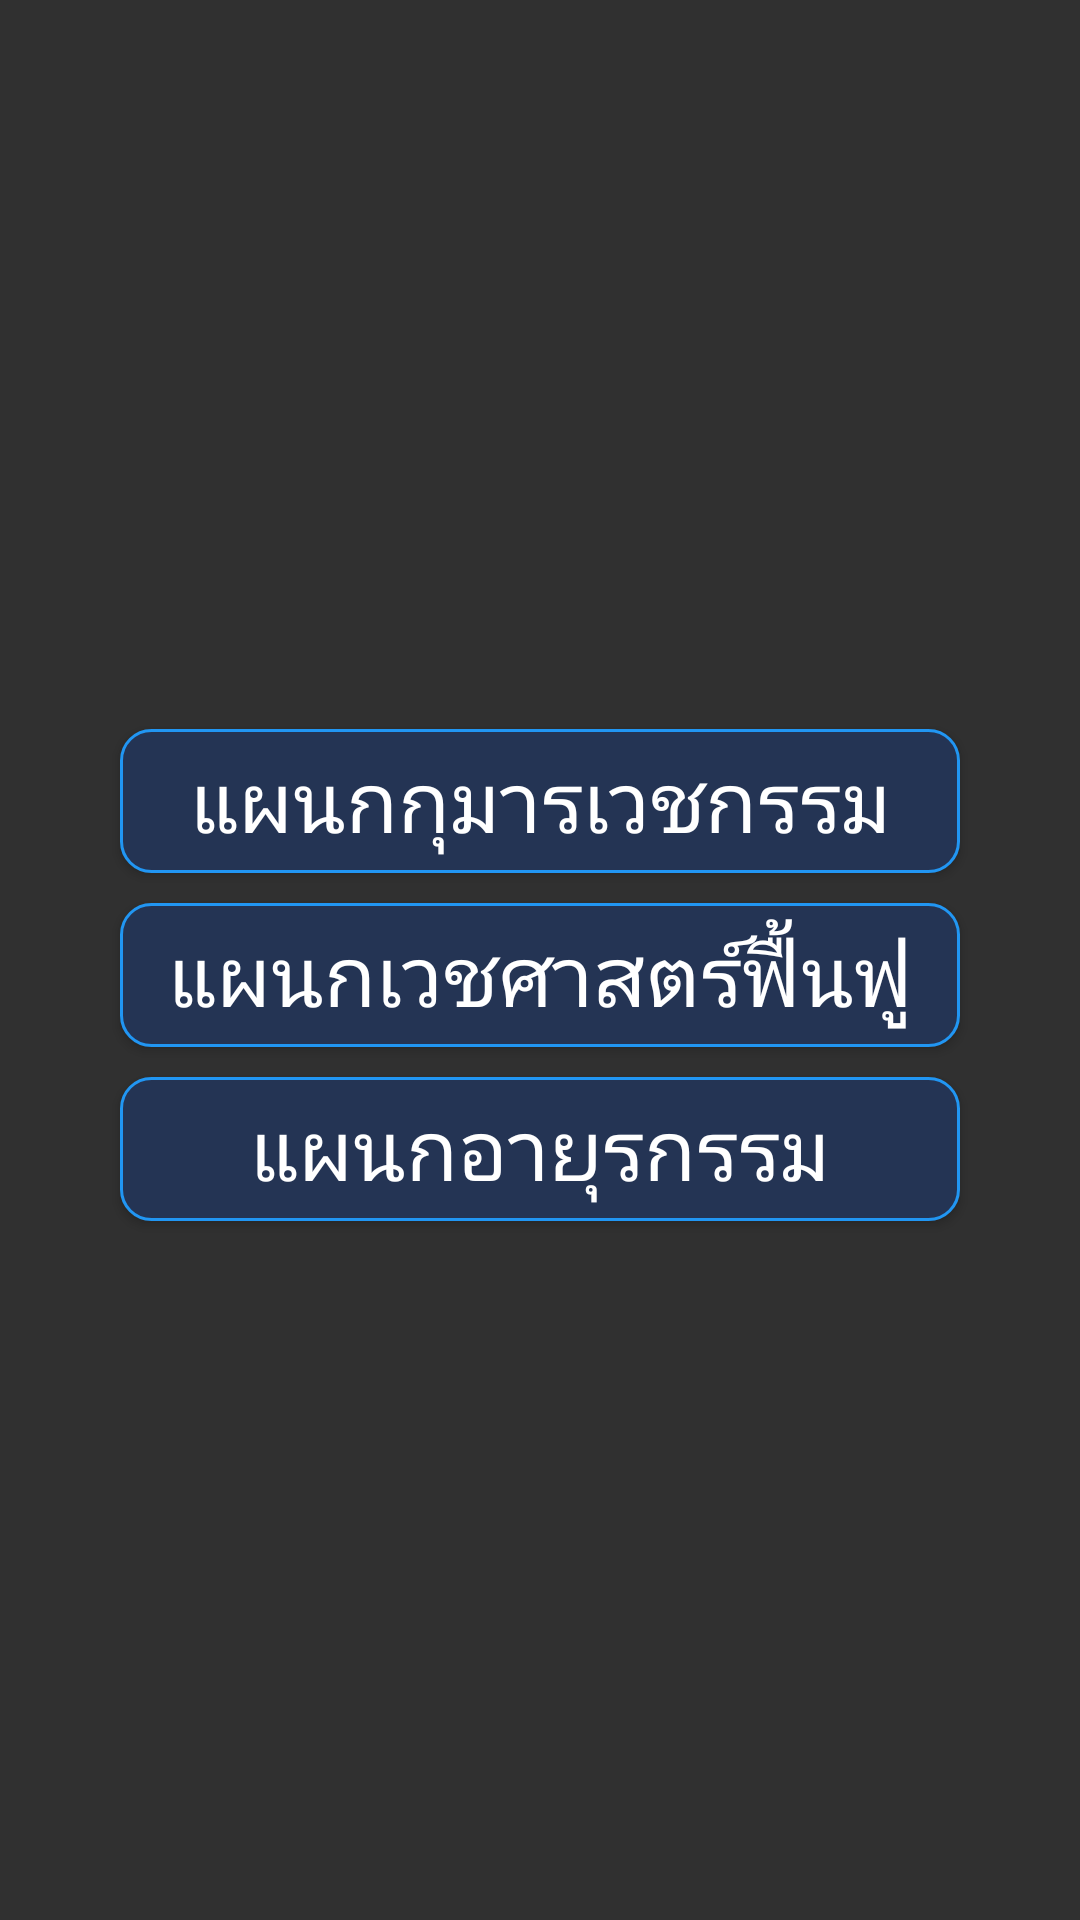

Reconstruct the res/layout file that produces this screen, plus the resources it refers to.
<!-- AndroidManifest.xml: application theme AppTheme -->
<!-- res/layout/fragment_type.xml -->
<?xml version="1.0" encoding="utf-8"?>
<LinearLayout xmlns:android="http://schemas.android.com/apk/res/android"
    xmlns:tools="http://schemas.android.com/tools"
    android:layout_width="match_parent"
    android:layout_height="match_parent"
    android:layout_centerVertical="true"
    android:gravity="center"
    android:orientation="vertical"
    tools:context=".TypeFragment">

    <Button
        android:id="@+id/TypeAbtn"
        android:layout_width="match_parent"
        android:layout_height="wrap_content"
        android:layout_gravity="center"
        android:layout_marginTop="10dp"
        android:layout_marginLeft="40dp"
        android:layout_marginRight="40dp"
        android:background="@drawable/textframe_dark_bule"
        android:text="แผนกกุมารเวชกรรม"
        android:textSize="28sp" />

    <Button
        android:id="@+id/TypeBbtn"
        android:layout_width="match_parent"
        android:layout_height="wrap_content"
        android:layout_gravity="center"
        android:layout_marginTop="10dp"
        android:layout_marginLeft="40dp"
        android:layout_marginRight="40dp"
        android:background="@drawable/textframe_dark_bule"
        android:text="แผนกเวชศาสตร์ฟื้นฟู"

        android:textSize="28sp" />

    <Button
        android:id="@+id/TypeCbtn"
        android:layout_width="match_parent"
        android:layout_height="wrap_content"
        android:layout_gravity="center"
        android:layout_marginTop="10dp"
        android:layout_marginLeft="40dp"
        android:layout_marginRight="40dp"
        android:background="@drawable/textframe_dark_bule"
        android:text="แผนกอายุรกรรม"

        android:textSize="28sp" />

</LinearLayout>
<!-- resources referenced by this layout -->
<resources>
  <!-- drawable textframe_dark_bule (drawable) -->
  <?xml version="1.0" encoding="utf-8"?>
  <shape xmlns:android="http://schemas.android.com/apk/res/android">
  
      <stroke
          android:width="1dp"
          android:color="#2196F3" />
      <corners
          android:bottomLeftRadius="10dp"
          android:bottomRightRadius="10dp"
          android:radius="10dp"
          android:topLeftRadius="10dp"
          android:topRightRadius="10dp" />
      <solid android:color="#243454" />
  </shape>
  <style name="AppTheme" parent="Theme.AppCompat.NoActionBar">
          
          <item name="colorPrimary">@color/colorPrimary</item>
          <item name="colorPrimaryDark">@color/colorPrimaryDark</item>
          <item name="colorAccent">@color/colorAccent</item>
      </style>
  <!-- not gathered from this repository: default colours our renderer supplied (Android Studio template values) -->
  <color name="colorPrimary">#FF6200EE</color>
  <color name="colorPrimaryDark">#FF3700B3</color>
  <color name="colorAccent">#FF03DAC5</color>
</resources>
